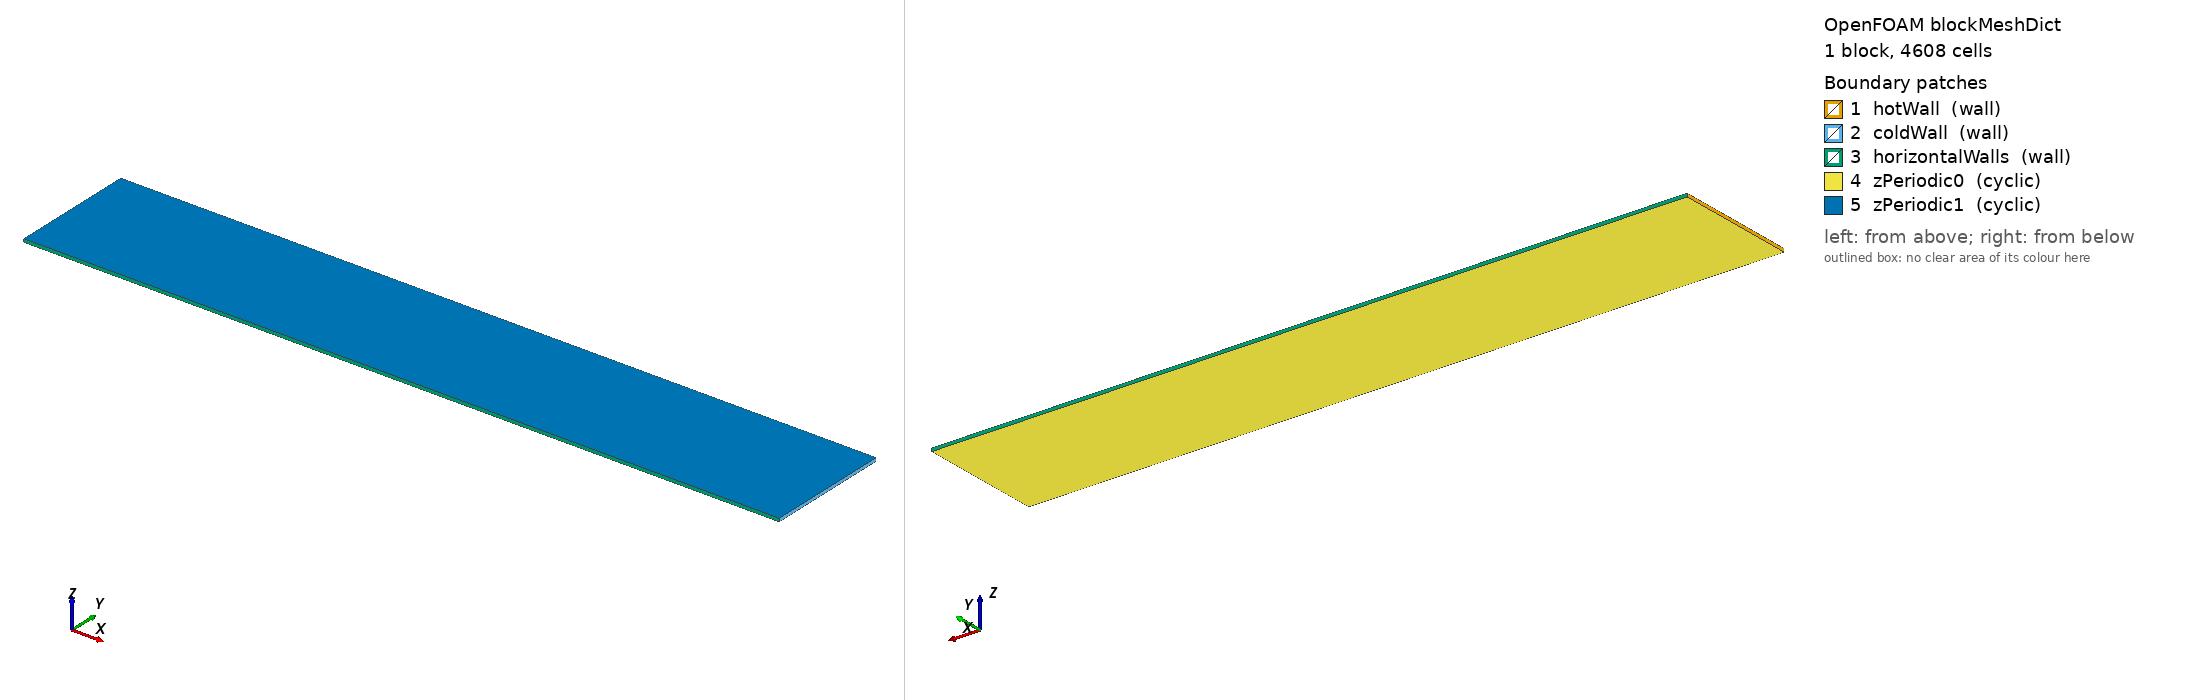

OpenFOAM case: the mesh blockMesh builds from blockMeshDict, 1 block(s), 4608 cells. Boundary patches (legend numbers): 1 hotWall (wall), 2 coldWall (wall), 3 horizontalWalls (wall), 4 zPeriodic0 (cyclic), 5 zPeriodic1 (cyclic). Left view from above one corner, right view from below the opposite corner. Boundary conditions: 7 field file(s) under 0/; 3 of 5 drawn patches have an entry in a shipped field file.

=== system/blockMeshDict ===
/*--------------------------------*- C++ -*----------------------------------*\
| Generated by setup.py - edit the script, not this file                  |
\*---------------------------------------------------------------------------*/
FoamFile
{
    version     2.0;
    format      ascii;
    class       dictionary;
    object      blockMeshDict;
}
// * * * * * * * * * * * * * * * * * * * * * * * * * * * * * * * * * * * * * //

scale 1;

// x horizontal (0 < x < 12), y vertical (-1 < y < 1, B and g along y),
// one periodic cell in z.
vertices
(
    (0  -1 0) (12 -1 0) (12 1 0) (0 1 0)
    (0  -1 0.05) (12 -1 0.05) (12 1 0.05) (0 1 0.05)
);

blocks
(
    hex (0 1 2 3 4 5 6 7) (96 48 1) simpleGrading (((0.5 0.5 19.22833234) (0.5 0.5 0.05200659018)) ((0.5 0.5 13.85047219) (0.5 0.5 0.07219970458)) 1)
);

boundary
(
    hotWall                     // x = 0
    {
        type wall;
        faces ((0 4 7 3));
    }
    coldWall                    // x = L
    {
        type wall;
        faces ((1 2 6 5));
    }
    horizontalWalls             // y = -1 (bottom) and y = +1 (top)
    {
        type wall;
        faces ((0 1 5 4) (3 7 6 2));
    }
    zPeriodic0
    {
        type cyclic;
        neighbourPatch zPeriodic1;
        faces ((0 3 2 1));
    }
    zPeriodic1
    {
        type cyclic;
        neighbourPatch zPeriodic0;
        faces ((4 5 6 7));
    }
);

// ************************************************************************* //


=== system/controlDict ===
/*--------------------------------*- C++ -*----------------------------------*\
| =========                 |                                                 |
| \\      /  F ield         | OpenFOAM: The Open Source CFD Toolbox           |
|  \\    /   O peration     | Version:  v2606                                 |
|   \\  /    A nd           | Website:  www.openfoam.com                      |
|    \\/     M anipulation  |                                                 |
\*---------------------------------------------------------------------------*/
FoamFile
{
    version     2.0;
    format      ascii;
    class       dictionary;
    location    "system";
    object      controlDict;
}
// * * * * * * * * * * * * * * * * * * * * * * * * * * * * * * * * * * * * * //

application     epotFoamBuo;

startFrom       startTime;
startTime       0;
stopAt          endTime;

// deltaT, endTime and writeInterval come from system/caseParameters (setup.py).
// The last two writes are kept, and validate.py uses them to check that the
// run is steady.
#include "caseParameters"

endTime         $endTime;
deltaT          $deltaT;

writeControl    runTime;
writeInterval   $writeInterval;
purgeWrite      2;

writeFormat     ascii;
writePrecision  12;
writeCompression off;
timeFormat      general;
timePrecision   8;

runTimeModifiable true;
adjustTimeStep  no;

// ************************************************************************* //


=== 0/T ===
/*--------------------------------*- C++ -*----------------------------------*\
| =========                 |                                                 |
| \\      /  F ield         | OpenFOAM: The Open Source CFD Toolbox           |
|  \\    /   O peration     | Version:  v2606                                 |
|   \\  /    A nd           | Website:  www.openfoam.com                      |
|    \\/     M anipulation  |                                                 |
\*---------------------------------------------------------------------------*/
FoamFile
{
    version     2.0;
    format      ascii;
    class       volScalarField;
    location    "0";
    object      T;
}
// * * * * * * * * * * * * * * * * * * * * * * * * * * * * * * * * * * * * * //

// End walls: hot at x = 0 (T = +0.5), cold at x = L (T = -0.5); Delta T = 1.
// Top and bottom (y = +-a) adiabatic.
dimensions      [0 0 0 1 0 0 0];

internalField   uniform 0;

boundaryField
{
    hotWall
    {
        type            fixedValue;
        value           uniform 0.5;
    }
    coldWall
    {
        type            fixedValue;
        value           uniform -0.5;
    }
    horizontalWalls
    {
        type            zeroGradient;
    }
    "zPeriodic.*"
    {
        type            cyclic;
    }
}

// ************************************************************************* //
